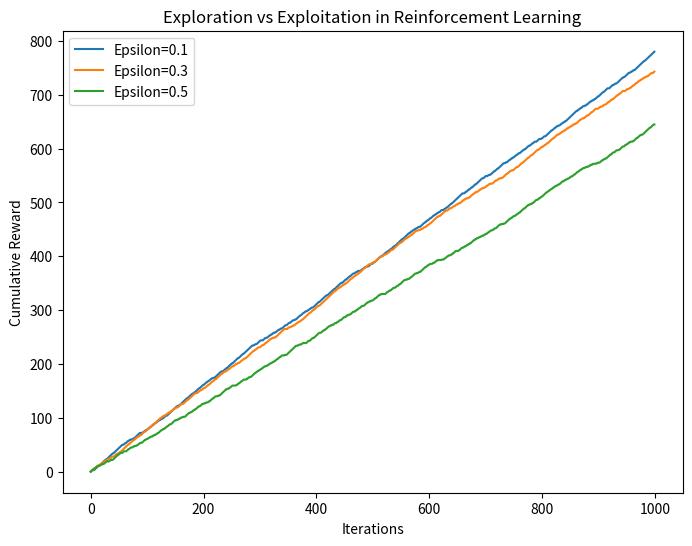

Here is the Python script that generated this plot:
import numpy as np
import matplotlib.pyplot as plt
class Bandit:
    def __init__(self, arms):
        self.arms = arms

    def pull_arm(self, arm):
        return np.random.rand() < self.arms[arm]

# Epsilon-greedy algorithm for exploration and exploitation
def epsilon_greedy(epsilon, num_iterations, bandit):
    num_actions = len(bandit.arms)
    action_values = np.zeros(num_actions)
    action_attempts = np.zeros(num_actions)
    rewards = []

    for _ in range(num_iterations):
        if np.random.rand() < epsilon:
            # Exploration: Choose a random action
            action = np.random.randint(num_actions)
        else:
            # Exploitation: Choose the action with the highest estimated value
            action = np.argmax(action_values)

        reward = bandit.pull_arm(action)
        rewards.append(reward)

        # Update action attempts and estimated action values
        action_attempts[action] += 1
        action_values[action] += (reward - action_values[action]) / action_attempts[action]

    return rewards

# Define the bandit arms (reward probabilities)
arms = [0.3, 0.5, 0.8]  # Example probabilities

# Create a bandit environment
bandit = Bandit(arms)

# Run epsilon-greedy algorithm with different values of epsilon
epsilon_values = [0.1, 0.3, 0.5]
num_iterations = 1000

plt.figure(figsize=(8, 6))

for epsilon in epsilon_values:
    rewards = epsilon_greedy(epsilon, num_iterations, bandit)
    plt.plot(np.cumsum(rewards), label=f'Epsilon={epsilon}')
    plt.xlabel('Iterations')
    plt.ylabel('Cumulative Reward')
    plt.legend()
    plt.title('Exploration vs Exploitation in Reinforcement Learning')
    plt.show()

